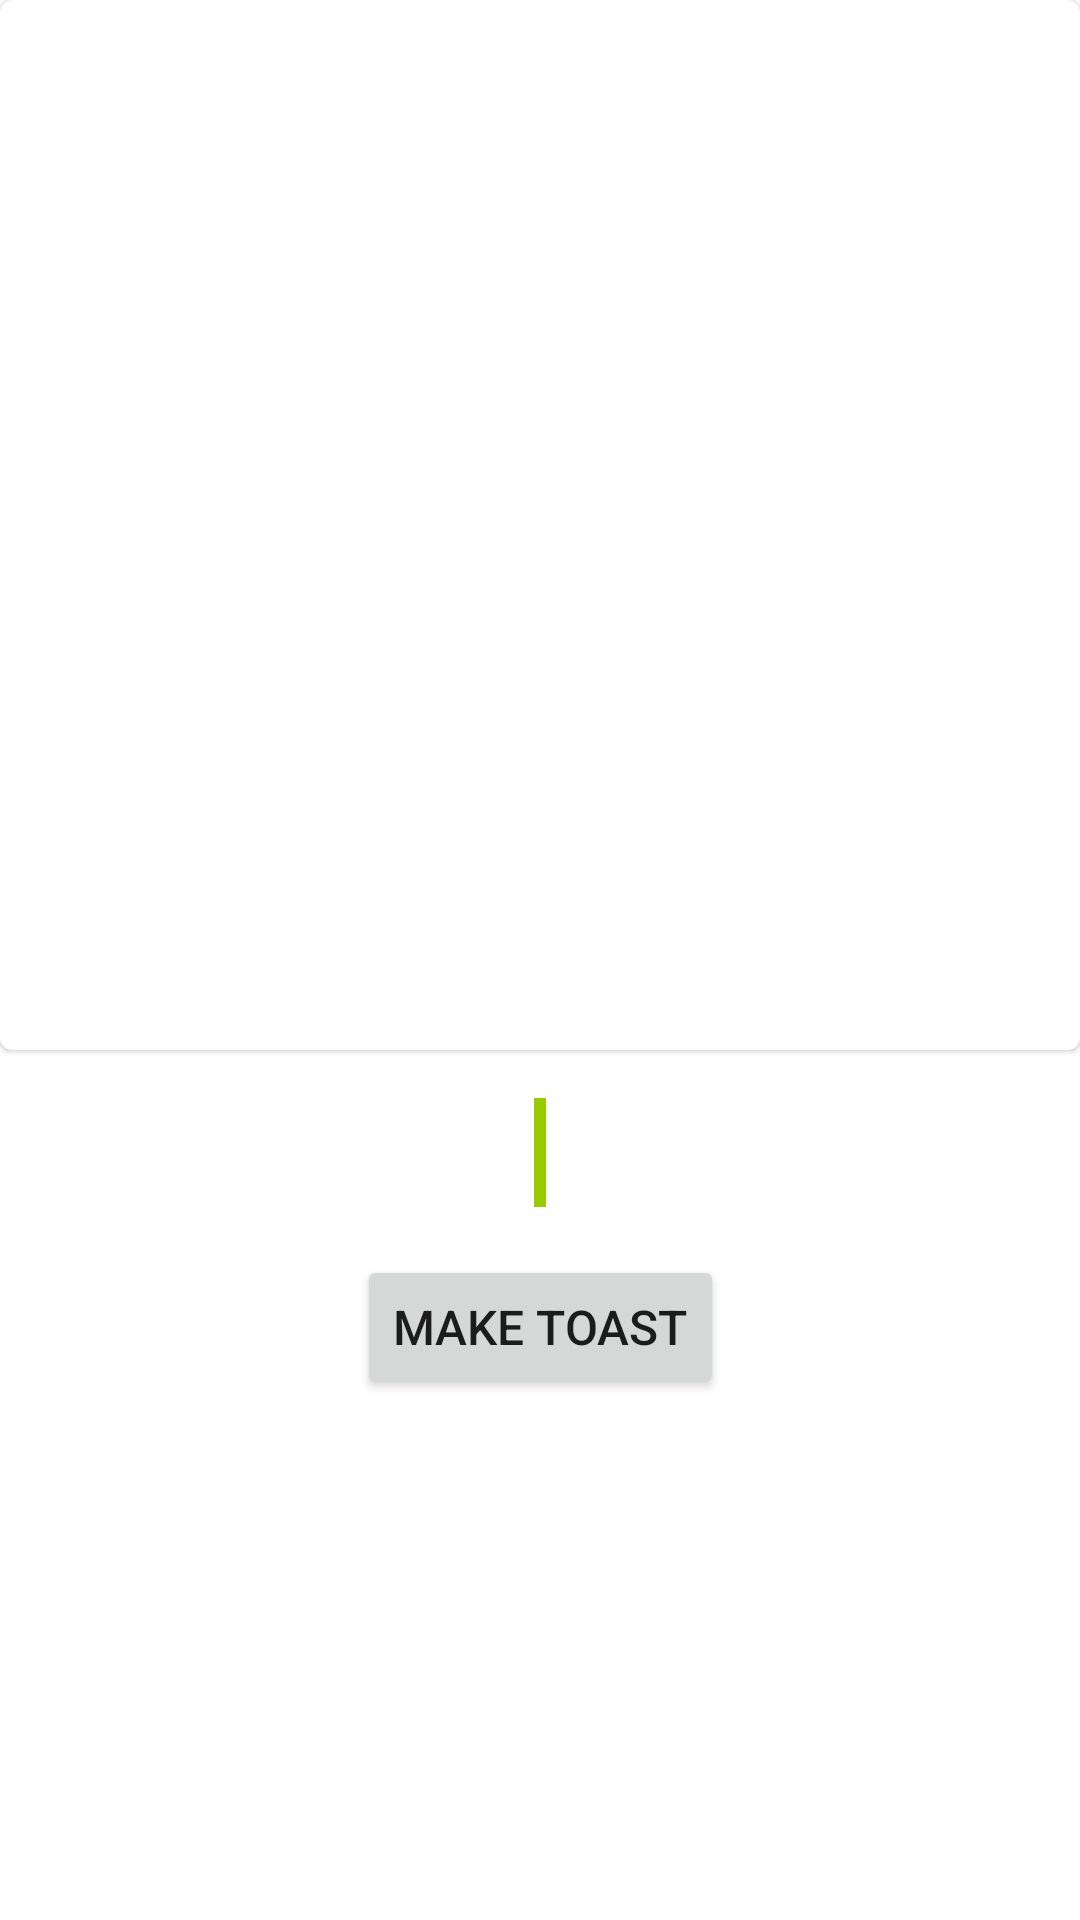

This screen was rendered from an Android layout file. Write that file and the resources it references.
<!-- AndroidManifest.xml: application theme Theme.ButterKnifeToViewBindingExample -->
<!-- res/layout/activity_main.xml -->
<?xml version="1.0" encoding="utf-8"?>
<androidx.constraintlayout.widget.ConstraintLayout xmlns:android="http://schemas.android.com/apk/res/android"
    xmlns:app="http://schemas.android.com/apk/res-auto"
    xmlns:tools="http://schemas.android.com/tools"
    android:layout_width="match_parent"
    android:layout_height="match_parent"
    tools:context=".MainActivity">

    <include
        android:id="@+id/image_view"
        layout="@layout/second_screen_layout"
        app:layout_constraintDimensionRatio="1,1"
        app:layout_constraintEnd_toEndOf="parent"
        app:layout_constraintStart_toStartOf="parent"
        app:layout_constraintTop_toTopOf="parent" />

    <TextView
        android:id="@+id/textView"
        android:layout_width="wrap_content"
        android:layout_height="wrap_content"
        android:layout_marginTop="16dp"
        android:background="@android:color/holo_green_light"
        android:padding="2dp"
        android:textColor="@color/black"
        android:textSize="24sp"
        app:layout_constraintEnd_toEndOf="parent"
        app:layout_constraintStart_toStartOf="parent"
        app:layout_constraintTop_toBottomOf="@+id/image_view"
        tools:text="Sample Text" />

    <Button
        android:id="@+id/btn_change"
        android:layout_width="wrap_content"
        android:layout_height="wrap_content"
        android:layout_marginTop="16dp"
        android:text="Make Toast"
        android:textSize="16sp"
        app:layout_constraintEnd_toEndOf="parent"
        app:layout_constraintStart_toStartOf="parent"
        app:layout_constraintTop_toBottomOf="@+id/textView" />

</androidx.constraintlayout.widget.ConstraintLayout>
<!-- res/layout/second_screen_layout.xml (included above) -->
<?xml version="1.0" encoding="utf-8"?>
<com.google.android.material.card.MaterialCardView xmlns:android="http://schemas.android.com/apk/res/android"
    android:id="@+id/second_screen"
    android:layout_width="match_parent"
    android:layout_height="wrap_content">

    <LinearLayout
        android:layout_width="match_parent"
        android:layout_height="wrap_content"
        android:gravity="center">

        <ImageView
            android:id="@+id/second_image_view"
            android:layout_width="250dp"
            android:layout_height="350dp"
            android:contentDescription="@string/app_name"
            android:src="@drawable/jetpack_icon">

        </ImageView>

    </LinearLayout>

</com.google.android.material.card.MaterialCardView>
<!-- resources referenced by this layout -->
<resources>
  <string name="app_name">ButterKnife toViewBinding Example</string>
  <style name="Theme.ButterKnifeToViewBindingExample" parent="Theme.MaterialComponents.DayNight.DarkActionBar">
          
          <item name="colorPrimary">@color/purple_500</item>
          <item name="colorPrimaryVariant">@color/purple_700</item>
          <item name="colorOnPrimary">@color/white</item>
          
          <item name="colorSecondary">@color/teal_200</item>
          <item name="colorSecondaryVariant">@color/teal_700</item>
          <item name="colorOnSecondary">@color/black</item>
          
          <item name="android:statusBarColor" tools:targetApi="l">?attr/colorPrimaryVariant</item>
          
      </style>
  <!-- not gathered from this repository: default colours our renderer supplied (Android Studio template values) -->
  <color name="purple_500">#FF6200EE</color>
  <color name="purple_700">#FF3700B3</color>
  <color name="teal_200">#FF03DAC5</color>
  <color name="teal_700">#FF018786</color>
  <color name="black">#FF000000</color>
  <color name="white">#FFFFFFFF</color>
</resources>
